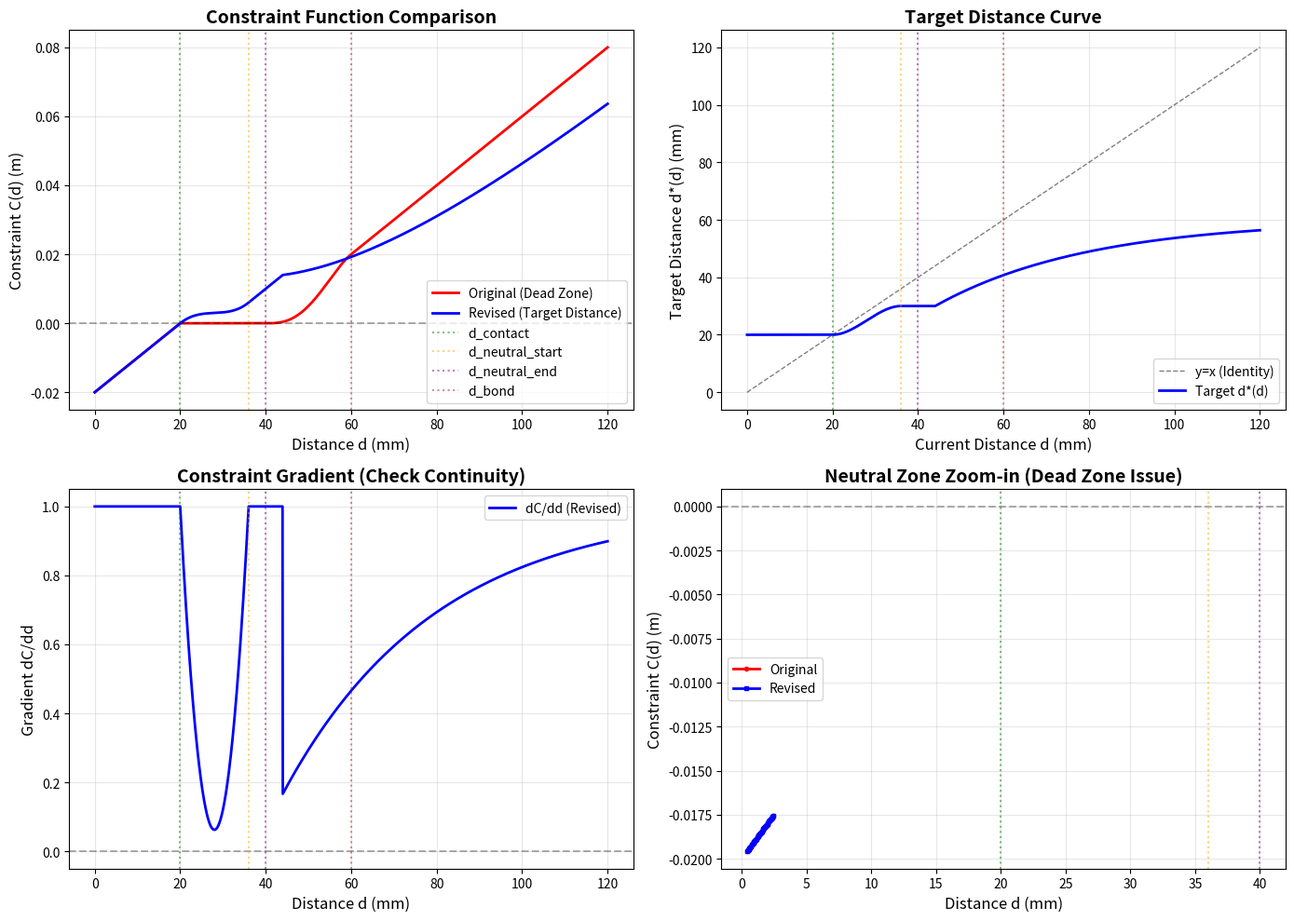

Generate this figure with matplotlib:
#!/usr/bin/env python3
"""
统一距离约束的数学验证脚本
验证：
1. 力场连续性（C(d) 平滑）
2. 梯度连续性（dC/dd 平滑）
3. 目标距离曲线 d*(d)
"""

import numpy as np
import matplotlib.pyplot as plt

# ==================== 参数定义 ====================
# ⚠️ ALL VALUES IN METERS (SI units, matching your codebase convention)
# 根据实际几何尺度（18.75-30mm）调整的参数

# CURRENT: Scaled to match actual geometry (20mm equilibrium) - WIDENED TRANSITIONS
D_CONTACT = 0.020         # 20mm - equilibrium point (matches your min geometry ~19mm)
D_NEUTRAL_START = 0.036   # 36mm - WIDENED for stability (was 34mm)
D_NEUTRAL_END = 0.040     # 40mm - neutral zone end
D_BOND = 0.060            # 60mm - far adhesion target
D_REST = 0.030            # 30mm - mid-range target (Δd=10mm, width=16mm > 1.5×10mm ✓)
EXP_GATE_WIDTH = 0.004    # 4mm - smooth startup gate

# ==================== 核心函数 ====================

def smoothstep(edge0, edge1, x):
    """
    C² 连续的平滑插值函数
    返回值：[0, 1]
    """
    t = np.clip((x - edge0) / (edge1 - edge0), 0.0, 1.0)
    return t * t * (3.0 - 2.0 * t)

def smoothstep_derivative(edge0, edge1, x):
    """
    smoothstep 的导数
    """
    if edge1 == edge0:
        return 0.0
    t = (x - edge0) / (edge1 - edge0)
    if t <= 0 or t >= 1:
        return 0.0
    return 6.0 * t * (1.0 - t) / (edge1 - edge0)

def exp_blend(d0, s, d, gate_width):
    """
    C¹ continuous exponential blend with delayed exponential start
    KEY FIX: Exponential starts AFTER gate completes to avoid gate'*exp spike
    
    Returns: 0 when d <= d0, approaches 1 as d → ∞
    Max derivative: 1/s (occurs after gate completes)
    
    Args:
        d0: Start of transition
        s: Scale parameter (controls max slope = 1/s)
        d: Current distance
        gate_width: Width of smoothstep gate (from config)
    """
    # Smoothstep gate: ramps from 0→1 on [d0, d0+gate_width]
    gate = smoothstep(d0, d0 + gate_width, d)
    
    # Exponential component: starts ONLY after gate finishes
    # This ensures gate'(d)*exp(d) ≈ 0 during gate transition
    x = np.maximum(d - (d0 + gate_width), 0.0)
    exp_component = 1.0 - np.exp(-x / s)
    
    # Product: gate handles smooth startup, exp handles long-range approach
    return gate * exp_component

# ==================== 方法1：你原来的分段式（有 C=0 死区问题）====================

def compute_constraint_original(d):
    """
    原始的分段约束函数（有问题的版本）
    """
    if d < D_CONTACT:
        # 排斥区：穿透
        return -(D_CONTACT - d)
    elif d <= D_NEUTRAL_END:
        # 中性区：返回 0（死区！）
        return 0.0
    elif d <= D_BOND:
        # 过渡到吸引
        blend = smoothstep(D_NEUTRAL_END, D_BOND, d)
        return blend * (d - D_NEUTRAL_END)
    else:
        # 完全吸引
        return d - D_NEUTRAL_END

# ==================== 方法2：目标距离法（修正版，reviewer 推荐）====================

def compute_target_distance(d):
    """
    计算目标距离 d*(d) - SCALED VERSION (20mm->30mm->60mm)
    在不同距离下，我们希望系统达到的目标距离
    
    KEY FIX: Use exponential blend for stage 2 (rest→bond) to control dd*/dd
    - Stage 1 (contact→rest): smoothstep is OK (small Δd)
    - Stage 2 (rest→bond): exponential ensures dd*/dd ≤ 1
    
    CRITICAL: Must ensure stages don't interfere - blend2 should be 0 during stage 1
    """
    # Stage 1: contact → rest (smoothstep, active in [D_CONTACT, D_NEUTRAL_START])
    blend1 = smoothstep(D_CONTACT, D_NEUTRAL_START, d)
    stage1_target = D_CONTACT * (1.0 - blend1) + D_REST * blend1
    
    # Stage 2: rest → bond (C¹ exponential, active AFTER D_NEUTRAL_END)
    # Use 1.2x margin to ensure max(dd*/dd) < 1 with numerical safety
    s = 1.2 * max(D_BOND - D_REST, 1e-12)  # Scale parameter with margin
    blend2 = exp_blend(D_NEUTRAL_END, s, d, EXP_GATE_WIDTH)
    
    # Combine: use stage1 result + add stage2 contribution
    # When d < D_NEUTRAL_END: blend2 ≈ 0, d_target ≈ stage1_target
    # When d >> D_NEUTRAL_END: blend2 → 1, d_target → D_BOND
    d_target = stage1_target * (1.0 - blend2) + D_BOND * blend2
    
    return d_target

def compute_target_distance_simple(d):
    """
    Alternative: Simpler single-stage transition
    Directly interpolate from D_CONTACT to D_BOND
    This guarantees dd*/dd ≈ 1 (always safe)
    """
    blend = smoothstep(D_CONTACT, D_BOND, d)
    d_target = D_CONTACT * (1.0 - blend) + D_BOND * blend
    return d_target

def compute_constraint_revised(d):
    """
    修正版约束函数：C(d) = d - d*(d)
    优点：
    - 永远有意义（"当前距离 - 目标距离"）
    - 梯度始终存在（不会出现死区）
    - 语义清晰（负值=太近，正值=太远）
    """
    d_target = compute_target_distance(d)
    return d - d_target

def compute_constraint_derivative_revised(d):
    """
    修正版约束函数的导数：dC/dd = 1 - dd*/dd
    """
    epsilon = 1e-8
    d_target_plus = compute_target_distance(d + epsilon)
    d_target_minus = compute_target_distance(d - epsilon)
    dd_target_dd = (d_target_plus - d_target_minus) / (2 * epsilon)
    
    return 1.0 - dd_target_dd

# ==================== 可视化 ====================

def plot_constraint_comparison():
    """
    对比两种约束函数
    """
    # 距离范围：0 到 120mm (matches 20mm equilibrium scale)
    distances = np.linspace(0, 0.12, 2000)
    
    # 计算约束值
    C_original = [compute_constraint_original(d) for d in distances]
    C_revised = [compute_constraint_revised(d) for d in distances]
    d_targets = [compute_target_distance(d) for d in distances]
    
    # 计算导数
    dC_revised = [compute_constraint_derivative_revised(d) for d in distances]
    
    # 创建图表
    fig, axes = plt.subplots(2, 2, figsize=(14, 10))
    
    # Figure 1: Constraint Value Comparison
    ax1 = axes[0, 0]
    ax1.plot(distances * 1000, C_original, 'r-', linewidth=2, label='Original (Dead Zone)')
    ax1.plot(distances * 1000, C_revised, 'b-', linewidth=2, label='Revised (Target Distance)')
    ax1.axhline(y=0, color='k', linestyle='--', alpha=0.3)
    ax1.axvline(x=D_CONTACT * 1000, color='g', linestyle=':', alpha=0.5, label='d_contact')
    ax1.axvline(x=D_NEUTRAL_START * 1000, color='orange', linestyle=':', alpha=0.5, label='d_neutral_start')
    ax1.axvline(x=D_NEUTRAL_END * 1000, color='purple', linestyle=':', alpha=0.5, label='d_neutral_end')
    ax1.axvline(x=D_BOND * 1000, color='brown', linestyle=':', alpha=0.5, label='d_bond')
    ax1.set_xlabel('Distance d (mm)', fontsize=12)
    ax1.set_ylabel('Constraint C(d) (m)', fontsize=12)
    ax1.set_title('Constraint Function Comparison', fontsize=14, fontweight='bold')
    ax1.legend()
    ax1.grid(True, alpha=0.3)
    
    # Figure 2: Target Distance Curve
    ax2 = axes[0, 1]
    ax2.plot(distances * 1000, distances * 1000, 'k--', linewidth=1, alpha=0.5, label='y=x (Identity)')
    ax2.plot(distances * 1000, np.array(d_targets) * 1000, 'b-', linewidth=2, label='Target d*(d)')
    ax2.axvline(x=D_CONTACT * 1000, color='g', linestyle=':', alpha=0.5)
    ax2.axvline(x=D_NEUTRAL_START * 1000, color='orange', linestyle=':', alpha=0.5)
    ax2.axvline(x=D_NEUTRAL_END * 1000, color='purple', linestyle=':', alpha=0.5)
    ax2.axvline(x=D_BOND * 1000, color='brown', linestyle=':', alpha=0.5)
    ax2.set_xlabel('Current Distance d (mm)', fontsize=12)
    ax2.set_ylabel('Target Distance d*(d) (mm)', fontsize=12)
    ax2.set_title('Target Distance Curve', fontsize=14, fontweight='bold')
    ax2.legend()
    ax2.grid(True, alpha=0.3)
    
    # Figure 3: Gradient (Derivative)
    ax3 = axes[1, 0]
    ax3.plot(distances * 1000, dC_revised, 'b-', linewidth=2, label='dC/dd (Revised)')
    ax3.axhline(y=0, color='k', linestyle='--', alpha=0.3)
    ax3.axvline(x=D_CONTACT * 1000, color='g', linestyle=':', alpha=0.5)
    ax3.axvline(x=D_NEUTRAL_START * 1000, color='orange', linestyle=':', alpha=0.5)
    ax3.axvline(x=D_NEUTRAL_END * 1000, color='purple', linestyle=':', alpha=0.5)
    ax3.axvline(x=D_BOND * 1000, color='brown', linestyle=':', alpha=0.5)
    ax3.set_xlabel('Distance d (mm)', fontsize=12)
    ax3.set_ylabel('Gradient dC/dd', fontsize=12)
    ax3.set_title('Constraint Gradient (Check Continuity)', fontsize=14, fontweight='bold')
    ax3.legend()
    ax3.grid(True, alpha=0.3)
    
    # Figure 4: Dead Zone Zoom-in
    ax4 = axes[1, 1]
    zoom_range = (distances >= 0.0004) & (distances <= 0.0025)
    ax4.plot(distances[zoom_range] * 1000, np.array(C_original)[zoom_range], 
             'r-', linewidth=2, label='Original', marker='o', markersize=3)
    ax4.plot(distances[zoom_range] * 1000, np.array(C_revised)[zoom_range], 
             'b-', linewidth=2, label='Revised', marker='s', markersize=3)
    ax4.axhline(y=0, color='k', linestyle='--', alpha=0.3)
    ax4.axvline(x=D_CONTACT * 1000, color='g', linestyle=':', alpha=0.5)
    ax4.axvline(x=D_NEUTRAL_START * 1000, color='orange', linestyle=':', alpha=0.5)
    ax4.axvline(x=D_NEUTRAL_END * 1000, color='purple', linestyle=':', alpha=0.5)
    ax4.set_xlabel('Distance d (mm)', fontsize=12)
    ax4.set_ylabel('Constraint C(d) (m)', fontsize=12)
    ax4.set_title('Neutral Zone Zoom-in (Dead Zone Issue)', fontsize=14, fontweight='bold')
    ax4.legend()
    ax4.grid(True, alpha=0.3)
    
    plt.tight_layout()
    plt.savefig('unified_constraint_analysis.png', dpi=150, bbox_inches='tight')
    print("✅ Figure saved to: unified_constraint_analysis.png")
    plt.show()

# ==================== 单调性与零点验证 (CRITICAL FOR XPBD STABILITY) ====================

def verify_monotonicity_and_zeros():
    """
    验证约束函数的单调性和零点唯一性
    这是 XPBD 稳定性的关键！
    
    要求：
    1. dC/dd > 0 在整个区间（单调递增）
    2. C(d) = 0 只有一个解（唯一平衡点）
    3. dd*/dd < 1 在整个区间（目标距离增长不超过当前距离）
    """
    print("\n" + "="*60)
    print("CRITICAL: Monotonicity & Zero-Point Verification")
    print("="*60)
    
    # 密集采样整个区间 (0-120mm to cover 20mm equilibrium + far field)
    distances = np.linspace(0, 0.12, 20000)
    
    # 计算约束值和梯度
    C_values = [compute_constraint_revised(d) for d in distances]
    dC_values = [compute_constraint_derivative_revised(d) for d in distances]
    
    # 计算 dd*/dd
    dd_target_values = []
    for d in distances:
        epsilon = 1e-8
        d_target_plus = compute_target_distance(d + epsilon)
        d_target_minus = compute_target_distance(d - epsilon)
        dd_target = (d_target_plus - d_target_minus) / (2 * epsilon)
        dd_target_values.append(dd_target)
    
    # 统计
    min_dC = min(dC_values)
    max_dC = max(dC_values)
    min_dd_target = min(dd_target_values)
    max_dd_target = max(dd_target_values)
    
    # 零点计数（符号变化次数）
    sign_changes = 0
    zero_crossings = []
    for i in range(len(C_values) - 1):
        if C_values[i] * C_values[i+1] < 0:  # 符号变化
            sign_changes += 1
            zero_crossings.append(distances[i] * 1000)  # 转换为 mm
    
    # 输出结果
    print("\n1. Gradient (dC/dd) Analysis:")
    print(f"   min(dC/dd) = {min_dC:.6f}")
    print(f"   max(dC/dd) = {max_dC:.6f}")
    if min_dC > 0:
        print("   ✅ PASS: Constraint is monotonically increasing")
    else:
        print("   ❌ FAIL: Constraint is NOT monotonic!")
        print("   ⚠️  This will cause multiple equilibria → instability")
    
    print("\n2. Target Distance Derivative (dd*/dd) Analysis:")
    print(f"   min(dd*/dd) = {min_dd_target:.6f}")
    print(f"   max(dd*/dd) = {max_dd_target:.6f}")
    if max_dd_target < 1.0:
        print("   ✅ PASS: Target distance grows slower than current distance")
    else:
        print("   ❌ FAIL: Target distance grows too fast!")
        print("   ⚠️  This causes dC/dd < 0 → non-monotonic")
    
    print("\n3. Zero-Point Analysis (C(d) = 0):")
    print(f"   Number of zero crossings: {sign_changes}")
    if sign_changes == 1:
        print(f"   Zero at d ≈ {zero_crossings[0]:.2f} mm")
        print("   ✅ PASS: Unique equilibrium point")
    elif sign_changes == 0:
        print("   ⚠️  WARNING: No zero crossing found (check parameter range)")
    else:
        print(f"   Zero crossings at: {[f'{z:.2f}mm' for z in zero_crossings]}")
        print("   ❌ FAIL: Multiple equilibria → ambiguous target")
    
    print("\n4. Recommended Parameter Adjustments (if failed):")
    if max_dd_target >= 1.0 or min_dC <= 0:
        delta_d = D_REST - D_CONTACT
        required_width = 1.5 * delta_d
        print(f"   Current width: {(D_NEUTRAL_START - D_CONTACT):.6f} m ({(D_NEUTRAL_START - D_CONTACT)*1000:.2f} mm)")
        print(f"   Δd* = {delta_d:.6f} m ({delta_d*1000:.2f} mm)")
        print(f"   Required width: > {required_width:.6f} m ({required_width*1000:.2f} mm)")
        print(f"   → Suggestion 1: Set D_NEUTRAL_START = {(D_CONTACT + required_width):.6f} m ({(D_CONTACT + required_width)*1000:.2f} mm)")
        print(f"   → Suggestion 2: Reduce D_REST to {(D_CONTACT + 0.0003):.6f} m ({(D_CONTACT + 0.0003)*1000:.2f} mm)")
    
    return min_dC > 0 and max_dd_target < 1.0 and sign_changes == 1

# ==================== 连续性验证 ====================

def verify_continuity():
    """
    验证关键点的连续性
    """
    print("\n" + "="*60)
    print("Continuity Verification Test")
    print("="*60)
    
    critical_points = [
        ("d_contact", D_CONTACT),
        ("d_neutral_start", D_NEUTRAL_START),
        ("d_neutral_end", D_NEUTRAL_END),
        ("d_bond", D_BOND)
    ]
    
    epsilon = 1e-8
    
    for name, d in critical_points:
        C_left = compute_constraint_revised(d - epsilon)
        C_right = compute_constraint_revised(d + epsilon)
        jump = abs(C_right - C_left)
        
        dC_left = compute_constraint_derivative_revised(d - epsilon)
        dC_right = compute_constraint_derivative_revised(d + epsilon)
        grad_jump = abs(dC_right - dC_left)
        
        print(f"\n{name} = {d*1000:.2f} mm:")
        print(f"  C(d-ε) = {C_left*1000:.6f} mm")
        print(f"  C(d+ε) = {C_right*1000:.6f} mm")
        print(f"  Jump = {jump*1000:.9f} mm {'✅ PASS' if jump < 1e-6 else '❌ FAIL'}")
        print(f"  dC/dd(d-ε) = {dC_left:.6f}")
        print(f"  dC/dd(d+ε) = {dC_right:.6f}")
        print(f"  Gradient Jump = {grad_jump:.9f} {'✅ PASS' if grad_jump < 1e-3 else '❌ FAIL'}")

# ==================== 梯度验证（数值微分）====================

def verify_gradient_correctness():
    """
    用数值微分验证解析梯度的正确性
    """
    print("\n" + "="*60)
    print("Gradient Correctness Verification (Numerical Differentiation)")
    print("="*60)
    
    test_distances = [0.018, 0.019, 0.020, 0.022, 0.025, 0.030, 0.034, 0.040, 0.060, 0.080, 0.100]
    epsilon = 1e-7
    
    for d in test_distances:
        # 数值微分
        C_plus = compute_constraint_revised(d + epsilon)
        C_minus = compute_constraint_revised(d - epsilon)
        numerical_grad = (C_plus - C_minus) / (2 * epsilon)
        
        # 解析梯度
        analytical_grad = compute_constraint_derivative_revised(d)
        
        error = abs(numerical_grad - analytical_grad)
        relative_error = error / (abs(analytical_grad) + 1e-12)
        
        print(f"\nd = {d*1000:.2f} mm:")
        print(f"  Numerical gradient = {numerical_grad:.6f}")
        print(f"  Analytical gradient = {analytical_grad:.6f}")
        print(f"  Absolute error = {error:.9f}")
        print(f"  Relative error = {relative_error*100:.4f}% {'✅ PASS' if relative_error < 0.01 else '❌ FAIL'}")

# ==================== 关键点数值输出 ====================

def print_key_values():
    """
    打印关键距离点的 d*(d) 和 C(d) 值
    用于直观理解曲线行为
    """
    print("\n" + "="*60)
    print("KEY VALUES: d*(d) and C(d) at Critical Distances")
    print("="*60)
    print("\n格式: d (mm) | d*(d) (mm) | C(d) (mm) | 解释")
    print("-" * 80)
    
    # 测试点：包括关键参数点和用户几何范围
    test_points = [
        (0.018, "min geometry (18mm)"),
        (0.019, "near equilibrium"),
        (0.020, "D_CONTACT equilibrium"),
        (0.022, "typical constraint"),
        (0.025, "typical constraint"),
        (0.030, "D_REST mid-range"),
        (0.034, "D_NEUTRAL_START"),
        (0.040, "D_NEUTRAL_END"),
        (0.060, "D_BOND saturation"),
        (0.080, "far distance 80mm"),
        (0.100, "far distance 100mm"),
    ]
    
    for d, label in test_points:
        d_target = compute_target_distance(d)
        C = compute_constraint_revised(d)
        dC_dd = compute_constraint_derivative_revised(d)
        
        # 计算 dd*/dd
        epsilon = 1e-8
        d_target_plus = compute_target_distance(d + epsilon)
        d_target_minus = compute_target_distance(d - epsilon)
        dd_target_dd = (d_target_plus - d_target_minus) / (2 * epsilon)
        
        print(f"{d*1000:6.1f} | {d_target*1000:8.2f} | {C*1000:+8.2f} | {label:25s} | dC/dd={dC_dd:.3f}, dd*/dd={dd_target_dd:.3f}")
    
    print("-" * 80)
    print("\n解读:")
    print("  • C < 0: 距离太小，排斥力（推开）")
    print("  • C = 0: 平衡点（无净力）")
    print("  • C > 0: 距离太大，吸引力（拉近）")
    print("  • d > 60mm 时: d*(d) ≈ 60mm (目标距离饱和), 但 C(d) = d - 60 继续增大")
    print("  • 重要: 没有 break 的话，C(d) 会无限增大（永久粘连）")
    print("  • dC/dd > 0 全程: 单调性保证 XPBD 稳定")
    print("  • dd*/dd < 1 全程: 目标距离增长慢于当前距离（稳定条件）")

# ==================== 主函数 ====================

if __name__ == "__main__":
    print("="*60)
    print("Unified Distance Constraint Mathematical Verification")
    print("="*60)
    print("\n⚠️  ALL PARAMETERS IN METERS (SI units)")
    print("\nParameter Settings:")
    print(f"  d_contact (contact thickness) = {D_CONTACT:.6f} m ({D_CONTACT*1000:.2f} mm)")
    print(f"  d_neutral_start = {D_NEUTRAL_START:.6f} m ({D_NEUTRAL_START*1000:.2f} mm)")
    print(f"  d_neutral_end = {D_NEUTRAL_END:.6f} m ({D_NEUTRAL_END*1000:.2f} mm)")
    print(f"  d_bond (adhesion target) = {D_BOND:.6f} m ({D_BOND*1000:.2f} mm)")
    print(f"  d_rest (rest length) = {D_REST:.6f} m ({D_REST*1000:.2f} mm)")
    
    # 先打印关键数值
    print_key_values()
    
    # 运行验证
    verify_continuity()
    verify_gradient_correctness()
    
    # ⚠️ CRITICAL: Verify monotonicity (added based on reviewer feedback)
    print("\n" + "="*60)
    print("⚠️  CRITICAL STABILITY CHECK")
    print("="*60)
    is_stable = verify_monotonicity_and_zeros()
    
    if not is_stable:
        print("\n" + "="*60)
        print("❌ STABILITY CHECK FAILED!")
        print("="*60)
        print("\n⚠️  Your current parameters will cause XPBD instability!")
        print("Please adjust parameters before proceeding to C++ implementation.")
        print("\nRecommended fixes:")
        print("1. Widen transition zones (increase D_NEUTRAL_START)")
        print("2. Reduce target distance jumps (decrease D_REST)")
        print("3. Use multi-stage transitions with smaller steps")
    
    # Generate plots
    print("\n" + "="*60)
    print("Generating visualization plots...")
    print("="*60)
    plot_constraint_comparison()
    
    print("\n" + "="*60)
    print("✅ All verifications completed!")
    print("="*60)
    print("\nNext Steps:")
    print("1. Check the generated plot 'unified_constraint_analysis.png'")
    print("2. Verify constraint function is smooth with no dead zones")
    print("3. Verify gradient continuity")
    print("4. If everything looks good, proceed to C++ implementation")
